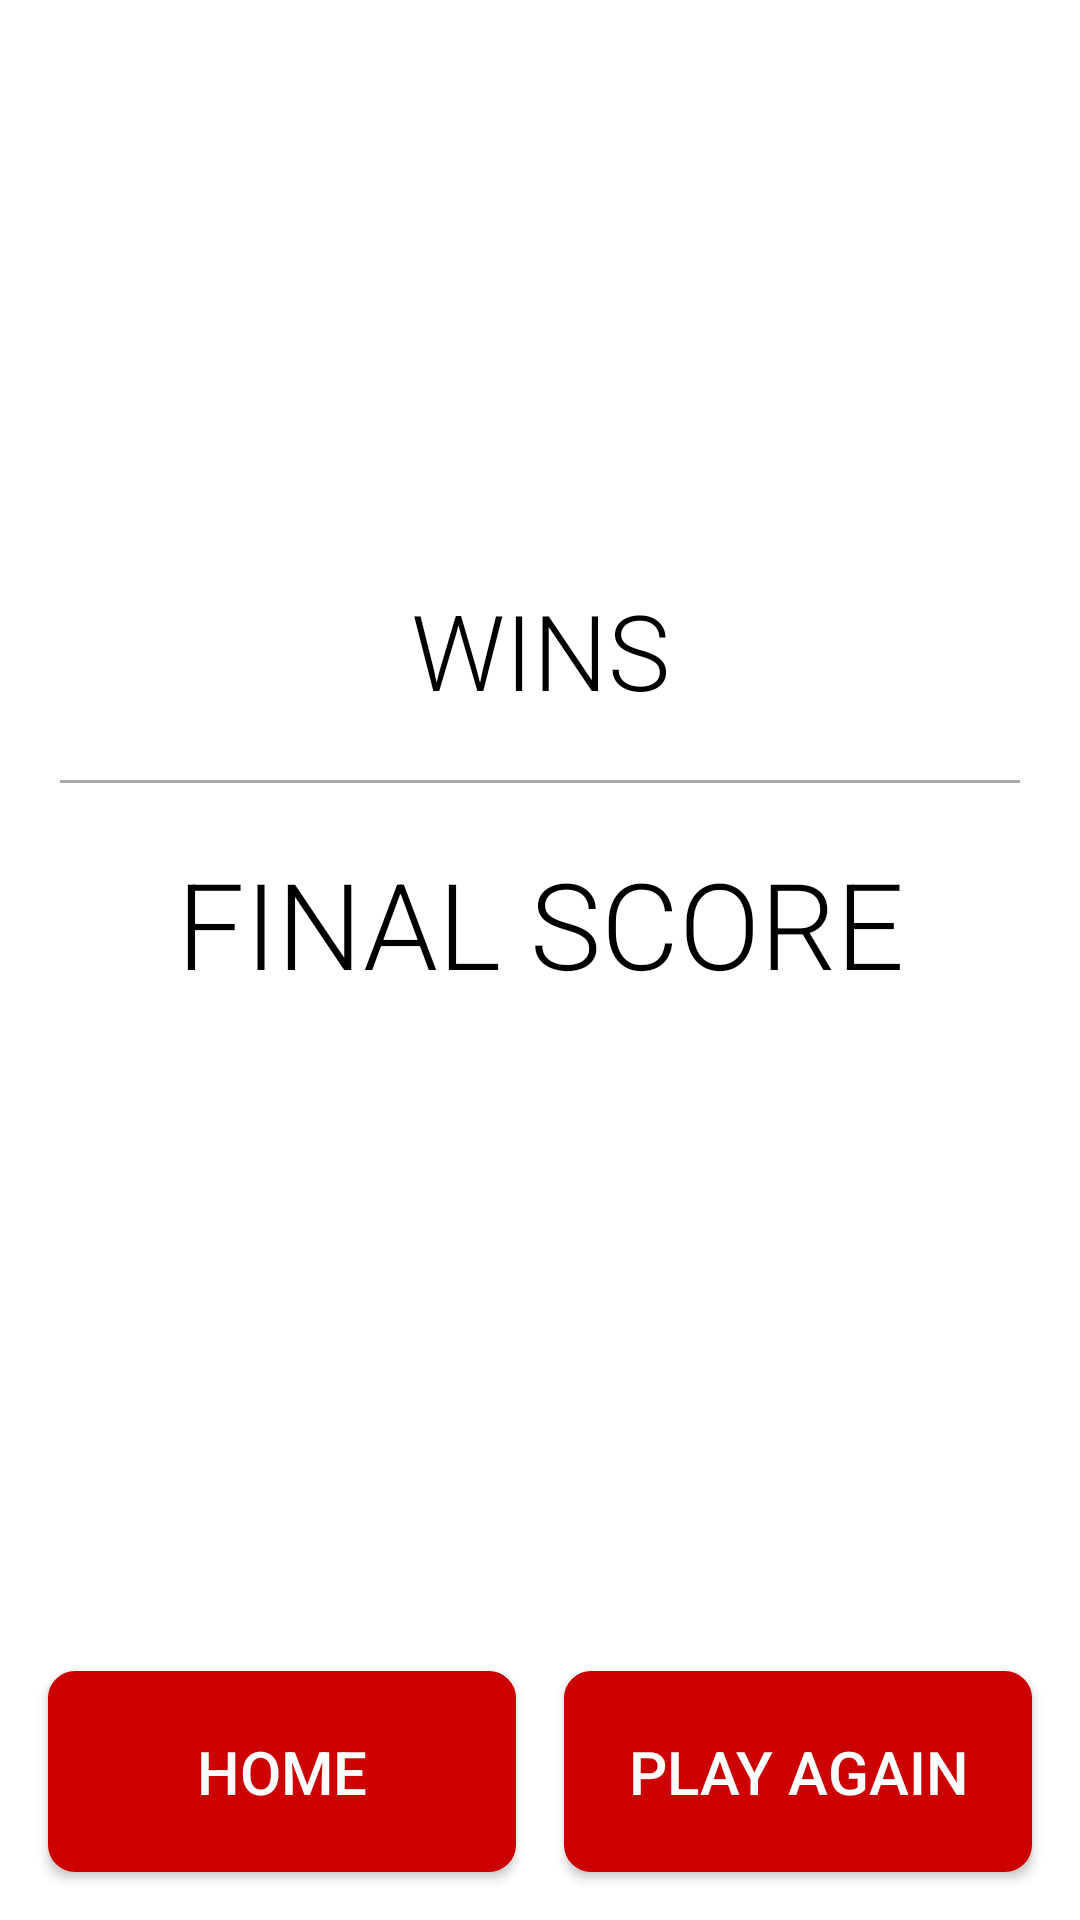

Here is an Android app screen rendered from its layout file. Give the layout XML and the strings, colors and styles it references.
<!-- AndroidManifest.xml: application theme AppTheme -->
<!-- res/layout/activity_winner.xml -->
<?xml version="1.0" encoding="utf-8"?>
<LinearLayout xmlns:android="http://schemas.android.com/apk/res/android"
    xmlns:tools="http://schemas.android.com/tools"
    android:layout_width="match_parent"
    android:layout_height="match_parent"
    android:orientation="vertical"
    tools:context="tech.techbug.completethebox.WinnerActivity">

    <LinearLayout
        android:layout_width="match_parent"
        android:layout_height="0dp"
        android:layout_weight="1"
        android:gravity="center"
        android:paddingBottom="25dp"
        android:orientation="vertical">

        <TextView
            android:id="@+id/winnerName"
            android:layout_width="match_parent"
            android:layout_height="wrap_content"
            android:fontFamily="sans-serif-light"
            android:gravity="center"
            android:textAllCaps="true"
            android:textColor="#263238"
            android:textSize="55sp"
            android:textStyle="bold"
            tools:text="Winner name" />

        <TextView
            android:id="@+id/winsTextView"
            android:layout_width="match_parent"
            android:layout_height="wrap_content"
            android:fontFamily="sans-serif-light"
            android:gravity="center_horizontal"
            android:paddingBottom="20dp"
            android:text="@string/wins"
            android:textColor="@android:color/black"
            android:textSize="35sp" />

        <View
            android:layout_width="match_parent"
            android:layout_height="1dp"
            android:layout_marginEnd="20dp"
            android:layout_marginStart="20dp"
            android:background="@android:color/darker_gray" />

        <TextView
            android:layout_width="match_parent"
            android:layout_height="wrap_content"
            android:fontFamily="sans-serif-light"
            android:gravity="center_horizontal"
            android:paddingTop="20dp"
            android:paddingBottom="8dp"
            android:text="@string/final_score"
            android:textColor="@android:color/black"
            android:textSize="40sp" />

        <LinearLayout
            android:layout_width="match_parent"
            android:layout_height="wrap_content">

            <Space
                android:layout_width="0dp"
                android:layout_height="match_parent"
                android:layout_weight="1"/>

            <TextView
                android:id="@+id/p1Score"
                android:layout_width="0dp"
                android:layout_height="match_parent"
                android:layout_weight="1.5"
                android:fontFamily="sans-serif-light"
                android:gravity="center"
                android:textColor="@color/p1BoxColor"
                android:textSize="40sp"
                android:textStyle="bold"
                tools:text="P1Score" />

            <TextView
                android:id="@+id/p2Score"
                android:layout_width="0dp"
                android:layout_height="match_parent"
                android:layout_weight="1.5"
                android:fontFamily="sans-serif-light"
                android:gravity="center"
                android:textColor="@color/p2BoxColor"
                android:textSize="40sp"
                android:textStyle="bold"
                tools:text="P2Score" />

            <Space
                android:layout_width="0dp"
                android:layout_height="match_parent"
                android:layout_weight="1"/>

        </LinearLayout>

    </LinearLayout>

    <LinearLayout
        android:layout_width="match_parent"
        android:layout_height="wrap_content"
        android:orientation="horizontal"
        android:padding="8dp">

        <Button
            android:id="@+id/homeButton"
            android:layout_width="0dp"
            android:layout_height="wrap_content"
            android:layout_margin="8dp"
            android:layout_weight="1"
            android:background="@drawable/rounded_button"
            android:gravity="center"
            android:padding="20dp"
            android:text="@string/home_button_text"
            android:textColor="@android:color/white"
            android:textSize="20sp" />

        <Button
            android:id="@+id/playAgainButton"
            android:layout_width="0dp"
            android:layout_height="wrap_content"
            android:layout_margin="8dp"
            android:layout_weight="1"
            android:background="@drawable/rounded_button"
            android:gravity="center"
            android:padding="20dp"
            android:text="@string/play_again_button_text"
            android:textColor="@android:color/white"
            android:textSize="20sp" />

    </LinearLayout>

</LinearLayout>
<!-- resources referenced by this layout -->
<resources>
  <color name="p1BoxColor">@android:color/holo_purple</color>
  <color name="p2BoxColor">@android:color/holo_orange_dark</color>
  <!-- drawable rounded_button (drawable) -->
  <?xml version="1.0" encoding="utf-8"?>
  <shape xmlns:android="http://schemas.android.com/apk/res/android"
      android:shape="rectangle">
      <solid
          android:color="@android:color/holo_red_dark" />
      <stroke
          android:width="2dp"
          android:color="@android:color/holo_red_dark"/>
      <corners
          android:radius="8dp"/>
  </shape>
  <string name="final_score">FINAL SCORE</string>
  <string name="home_button_text">Home</string>
  <string name="play_again_button_text">Play Again</string>
  <string name="wins">WINS</string>
  <style name="AppTheme" parent="Theme.AppCompat.Light.DarkActionBar">
          
          <item name="colorPrimary">@android:color/holo_red_dark</item>
          <item name="colorPrimaryDark">@android:color/holo_red_dark</item>
          <item name="colorAccent">@android:color/holo_green_light</item>
          <item name="android:colorForeground">@android:color/background_light</item>
          <item name="android:colorBackground">@android:color/background_light</item>
      </style>
</resources>
